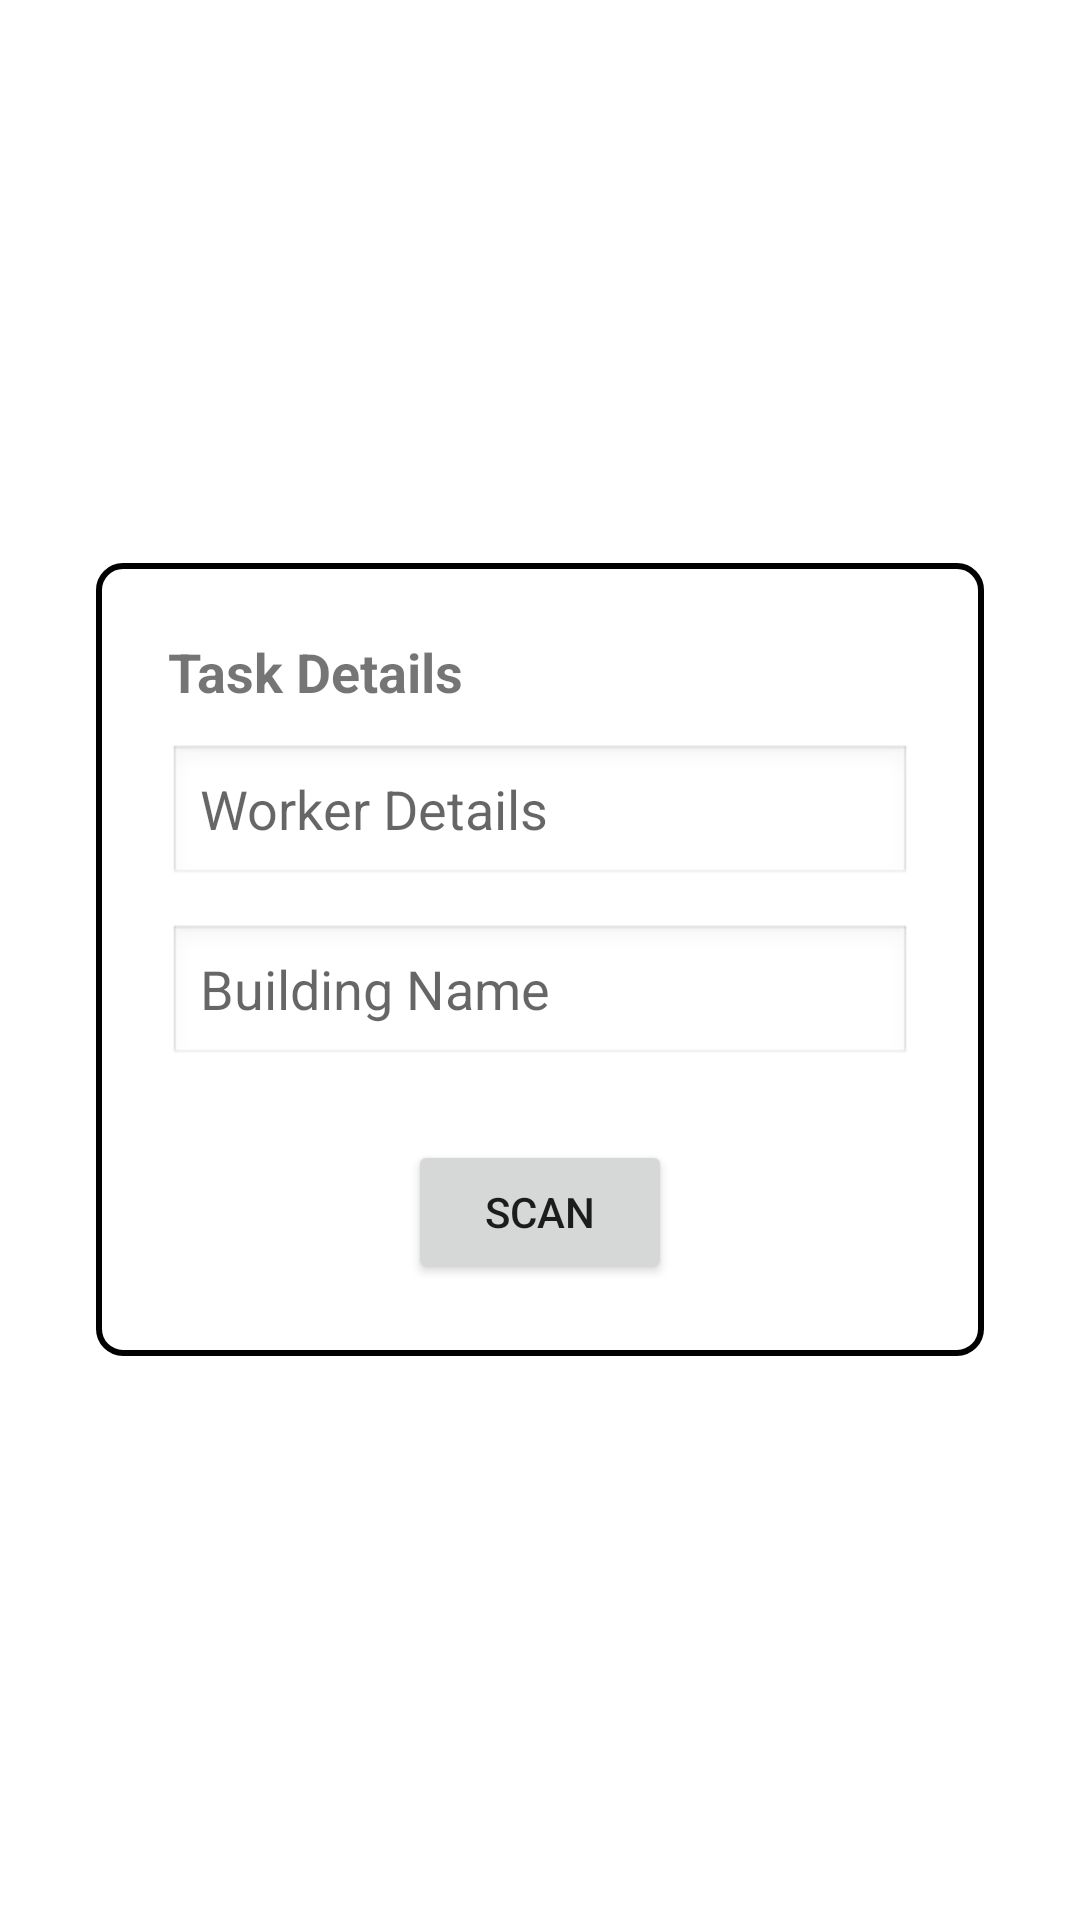

Android layout source for this screen:
<!-- AndroidManifest.xml: application theme Theme.SSD -->
<!-- res/layout/activity_task11.xml -->
<RelativeLayout xmlns:android="http://schemas.android.com/apk/res/android"
    android:layout_width="match_parent"
    android:layout_height="match_parent"
    android:padding="16dp"
    android:background="#FFFFFF">

    <LinearLayout
        android:id="@+id/container"
        android:layout_width="match_parent"
        android:layout_height="wrap_content"
        android:layout_centerInParent="true"
        android:orientation="vertical"
        android:background="@drawable/bordered_box"
        android:padding="24dp"
        android:layout_margin="16dp">

        <ScrollView
            android:layout_width="match_parent"
            android:layout_height="wrap_content">

            <LinearLayout
                android:layout_width="match_parent"
                android:layout_height="wrap_content"
                android:orientation="vertical">

                <TextView
                    android:id="@+id/textServiceTask"
                    android:layout_width="match_parent"
                    android:layout_height="wrap_content"
                    android:text="Task Details"
                    android:textStyle="bold"
                    android:textSize="18sp"
                    android:layout_marginBottom="12dp" />

                <EditText
                    android:id="@+id/inputWorkerDetails"
                    android:hint="Worker Details"
                    android:layout_width="match_parent"
                    android:layout_height="wrap_content"
                    android:layout_marginBottom="12dp"
                    android:background="@android:drawable/edit_text" />

                <EditText
                    android:id="@+id/inputBuilding"
                    android:hint="Building Name"
                    android:layout_width="match_parent"
                    android:layout_height="wrap_content"
                    android:layout_marginBottom="16dp"
                    android:background="@android:drawable/edit_text" />
            </LinearLayout>
        </ScrollView>

        <Button
            android:id="@+id/btnScan"
            android:text="Scan"
            android:layout_width="wrap_content"
            android:layout_height="wrap_content"
            android:layout_gravity="center_horizontal"
            android:layout_marginTop="8dp"/>
    </LinearLayout>
</RelativeLayout>
<!-- resources referenced by this layout -->
<resources>
  <!-- drawable bordered_box (drawable) -->
  <shape xmlns:android="http://schemas.android.com/apk/res/android"
      android:shape="rectangle">
  
      <solid
          android:color="#FFFFFF" />
      <stroke
          android:width="2dp" 
          android:color="#000000" />
      <corners
          android:radius="8dp" />
      <padding android:left="8dp"
          android:top="8dp"
          android:right="8dp"
          android:bottom="8dp"/>
  </shape>
  <style name="Theme.SSD" parent="Theme.MaterialComponents.DayNight.DarkActionBar">
          
          <item name="colorPrimary">@color/purple_500</item>
          <item name="colorPrimaryVariant">@color/purple_700</item>
          <item name="colorOnPrimary">@color/white</item>
          
          <item name="colorSecondary">@color/teal_200</item>
          <item name="colorSecondaryVariant">@color/teal_700</item>
          <item name="colorOnSecondary">@color/black</item>
          
          <item name="android:statusBarColor">?attr/colorPrimaryVariant</item>
          
      </style>
  <!-- not gathered from this repository: default colours our renderer supplied (Android Studio template values) -->
  <color name="purple_500">#FF6200EE</color>
  <color name="purple_700">#FF3700B3</color>
  <color name="teal_200">#FF03DAC5</color>
  <color name="teal_700">#FF018786</color>
  <color name="black">#FF000000</color>
  <color name="white">#FFFFFFFF</color>
</resources>
